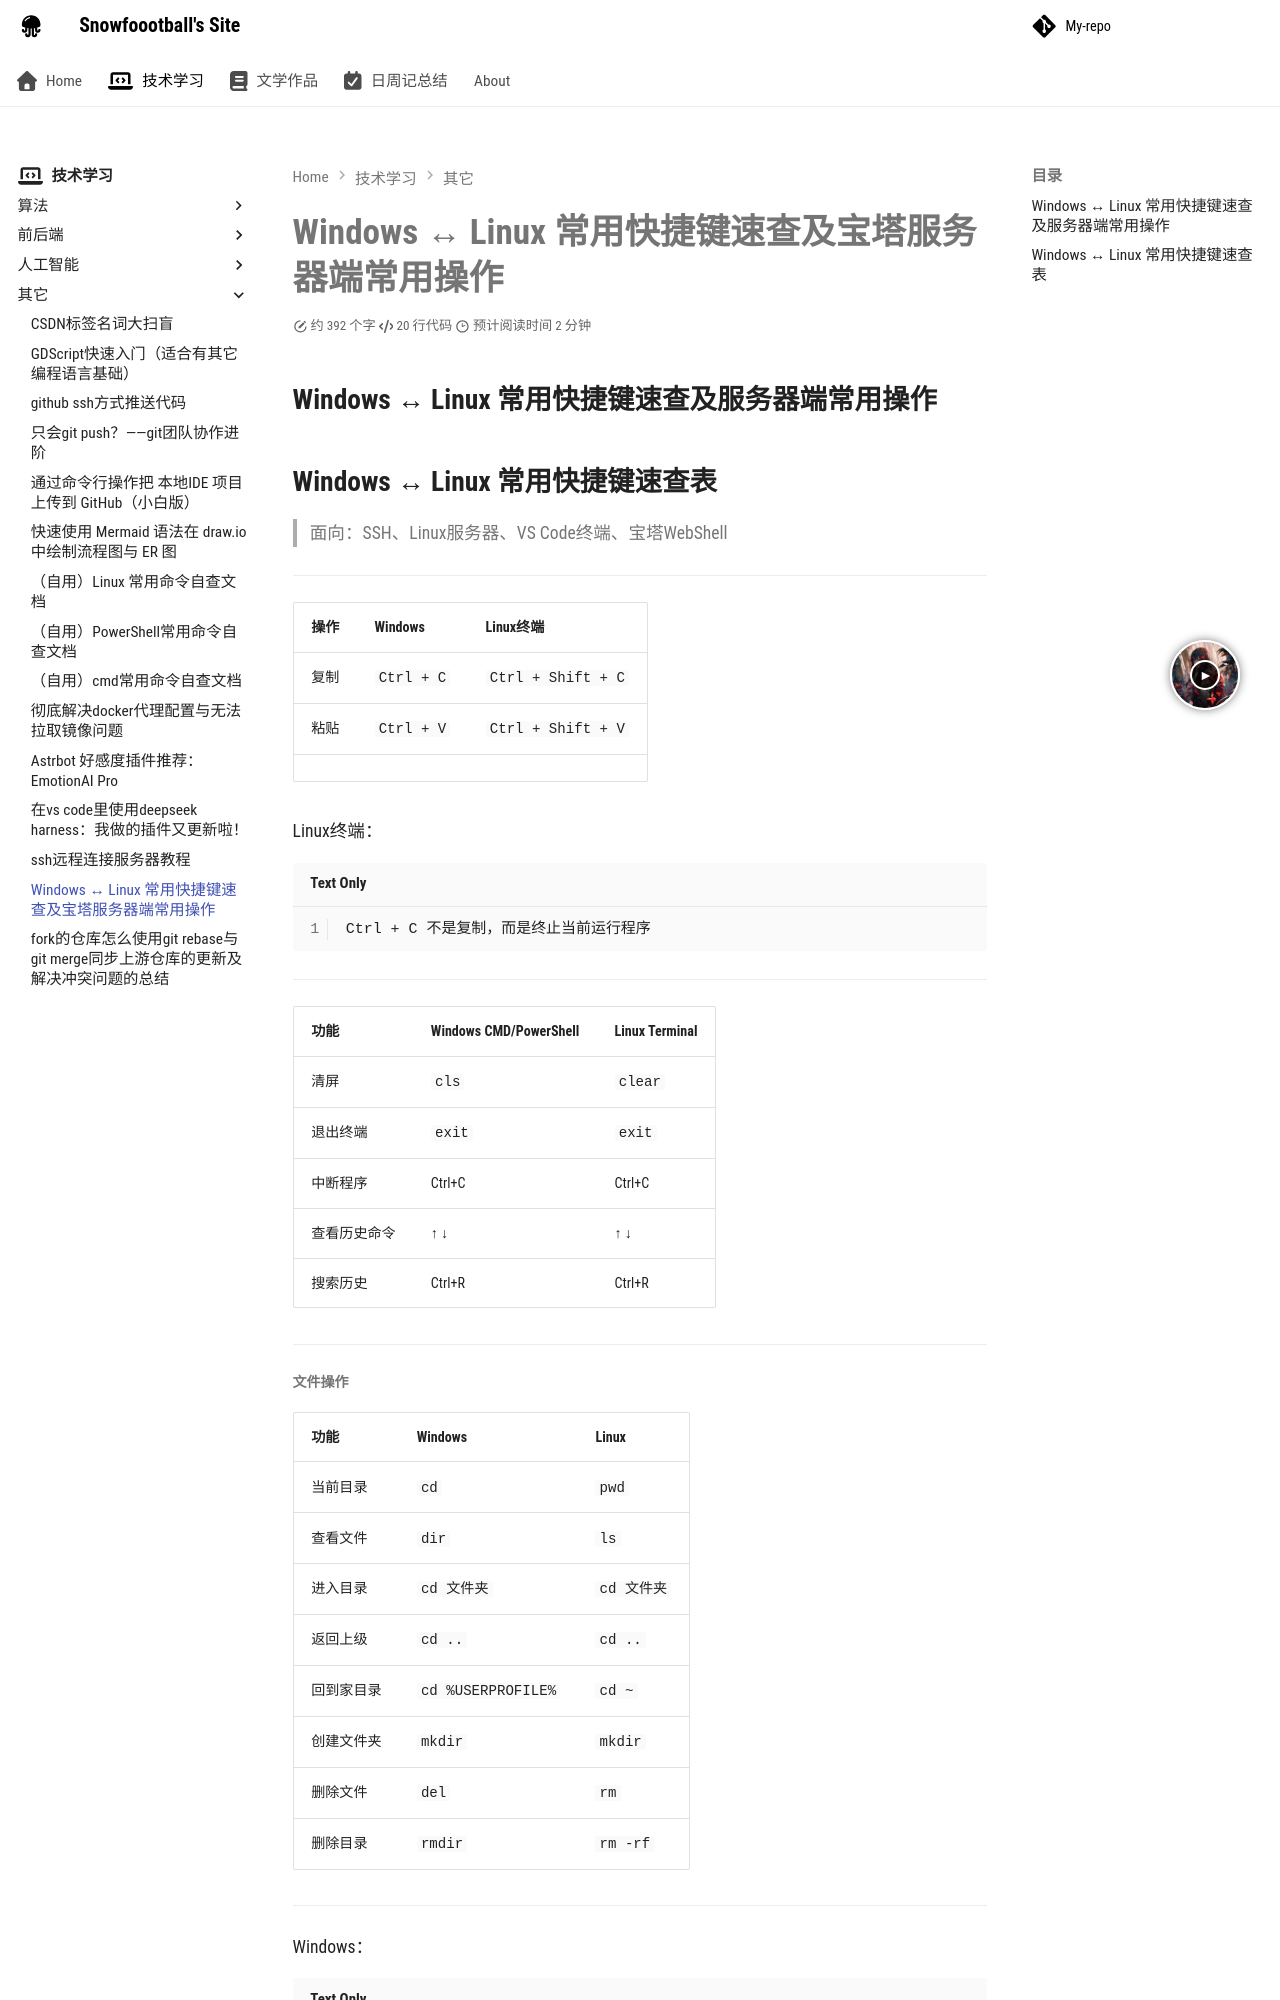

repository: foorgange/foorgange.github.io · page: 技术学习/其它/Windows ↔ Linux 常用快捷键速查及宝塔服务器端常用操作/index.html · generator: mkdocs

# Windows ↔ Linux 常用快捷键速查及宝塔服务器端常用操作

## Windows ↔ Linux 常用快捷键速查及服务器端常用操作

## Windows ↔ Linux 常用快捷键速查表

> 面向：SSH、Linux服务器、VS Code终端、宝塔WebShell

---

| 操作 | Windows | Linux终端 |
| --- | --- | --- |
| 复制 | `Ctrl + C` | `Ctrl + Shift + C` |
| 粘贴 | `Ctrl + V` | `Ctrl + Shift + V` |
|  | | |

Linux终端：

```
Ctrl + C 不是复制，而是终止当前运行程序
```

---

| 功能 | Windows CMD/PowerShell | Linux Terminal |
| --- | --- | --- |
| 清屏 | `cls` | `clear` |
| 退出终端 | `exit` | `exit` |
| 中断程序 | Ctrl+C | Ctrl+C |
| 查看历史命令 | ↑ ↓ | ↑ ↓ |
| 搜索历史 | Ctrl+R | Ctrl+R |

---
